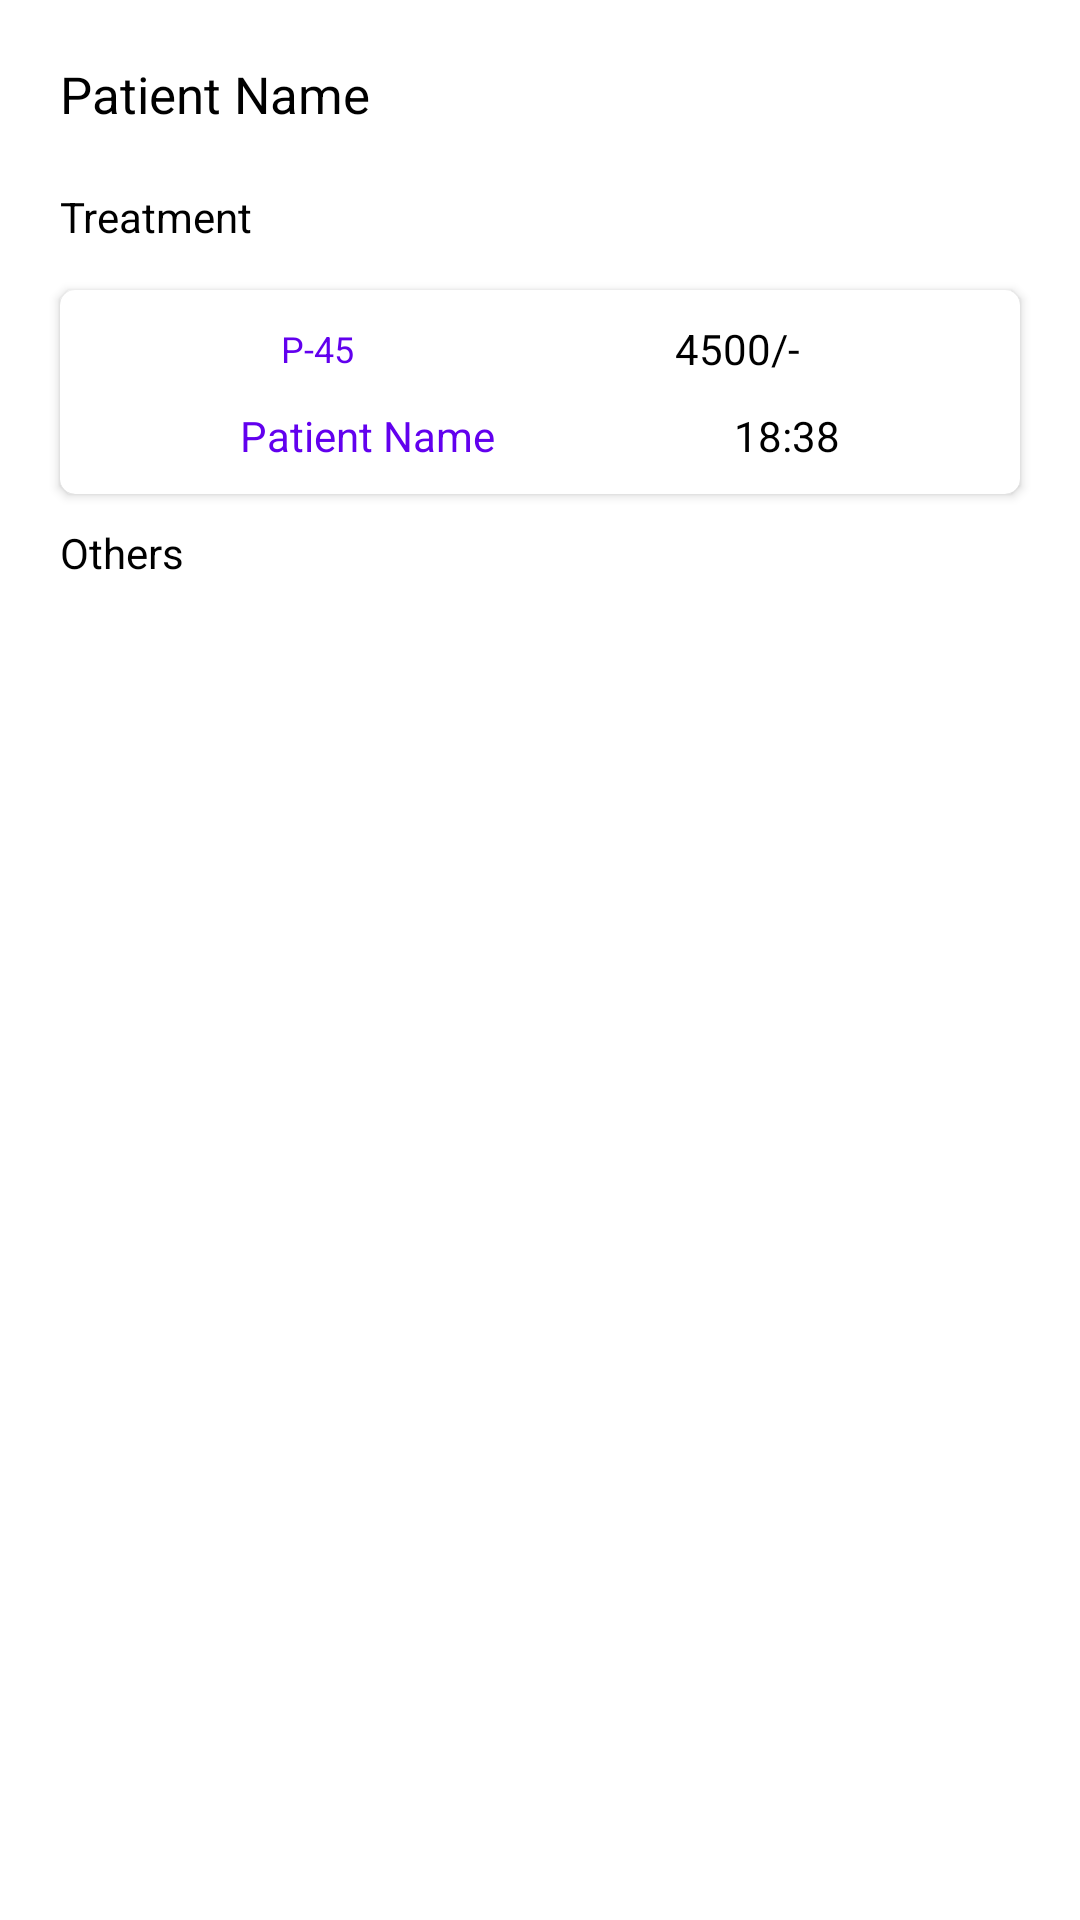

The Android layout XML behind this screen, and the referenced resources:
<!-- AndroidManifest.xml: application theme Theme.DialysisCenter -->
<!-- res/layout/activity_patient_visit.xml -->
<?xml version="1.0" encoding="utf-8"?>
<RelativeLayout xmlns:android="http://schemas.android.com/apk/res/android"
    xmlns:app="http://schemas.android.com/apk/res-auto"
    xmlns:tools="http://schemas.android.com/tools"
    android:layout_width="match_parent"
    android:layout_height="match_parent"
    android:padding="10dp"
    tools:context=".admin.PatientVisit">

    <TextView
        android:id="@+id/tvPatNamePV"
        android:layout_width="match_parent"
        android:layout_height="wrap_content"
        android:layout_margin="10dp"
        android:text="@string/patientName"
        android:textColor="@color/black"
        android:textSize="17sp" />

    <TextView
        android:id="@+id/tvTreatmentPV"
        android:layout_width="match_parent"
        android:layout_height="wrap_content"
        android:layout_below="@+id/tvPatNamePV"
        android:layout_margin="10dp"
        android:text="@string/treatment"
        android:textColor="@color/black"
        android:textSize="14sp" />

    <androidx.cardview.widget.CardView
        android:id="@+id/cardTreatmentPV"
        android:layout_width="match_parent"
        android:layout_height="wrap_content"
        android:layout_below="@+id/tvTreatmentPV"
        android:layout_centerHorizontal="true"
        android:layout_marginLeft="10dp"
        android:layout_marginTop="5dp"
        android:layout_marginRight="10dp"
        android:elevation="5dp"
        app:cardCornerRadius="5dp"

        >

        <RelativeLayout
            android:layout_width="match_parent"
            android:padding="5dp"
            android:layout_height="wrap_content">

            <LinearLayout
                android:layout_width="match_parent"
                android:layout_height="wrap_content"
                android:layout_margin="5dp"
                android:id="@+id/lyt1"
                android:orientation="horizontal"
                android:paddingLeft="10dp"
                android:paddingRight="10dp"
                android:weightSum="4">

                <TextView
                    android:id="@+id/tvPatientIdC"
                    android:layout_width="wrap_content"
                    android:layout_height="wrap_content"
                    android:layout_gravity="center"
                    android:layout_weight="2"
                    android:gravity="center"
                    android:text="@string/pateintId"
                    android:textColor="@color/design_default_color_primary"
                    android:textSize="12sp" />

                <TextView
                    android:id="@+id/tvPatientBillC"
                    android:layout_width="wrap_content"
                    android:layout_height="wrap_content"
                    android:layout_gravity="center"
                    android:layout_weight="2"
                    android:gravity="center"
                    android:text="@string/dumyAmount"
                    android:textColor="@color/black"
                    android:textSize="14sp" />
            </LinearLayout>

            <LinearLayout
                android:layout_width="match_parent"
                android:layout_height="wrap_content"
                android:layout_margin="5dp"
                android:id="@+id/lyt2"
                android:layout_below="@id/lyt1"
                android:orientation="horizontal"
                android:paddingLeft="10dp"
                android:paddingRight="10dp"
                android:weightSum="4">

                <TextView
                    android:id="@+id/tvPatientNameC"
                    android:layout_width="wrap_content"
                    android:layout_height="wrap_content"
                    android:layout_gravity="center"
                    android:layout_weight="2"
                    android:gravity="center"
                    android:text="@string/patientName"
                    android:textColor="@color/design_default_color_primary"
                    android:textSize="14sp" />

                <TextView
                    android:id="@+id/tvPatientTimeC"
                    android:layout_width="wrap_content"
                    android:layout_height="wrap_content"
                    android:layout_gravity="center"
                    android:layout_weight="2"
                    android:gravity="center"
                    android:text="@string/time"
                    android:textColor="@color/black"
                    android:textSize="14sp" />
            </LinearLayout>
        </RelativeLayout>

    </androidx.cardview.widget.CardView>

    <TextView
        android:layout_width="match_parent"
        android:layout_height="wrap_content"
        android:layout_below="@+id/cardTreatmentPV"
        android:layout_margin="10dp"
        android:text="@string/others"
        android:id="@+id/tvOthersPV"
        android:textColor="@color/black"
        android:textSize="14sp" />
    <androidx.recyclerview.widget.RecyclerView
        android:layout_width="match_parent"
        android:layout_height="match_parent"
        android:id="@+id/patientVisits"
        android:layout_below="@+id/tvOthersPV"/>

</RelativeLayout>
<!-- resources referenced by this layout -->
<resources>
  <color name="black">#FF000000</color>
  <string name="dumyAmount">4500/-</string>
  <string name="others">Others</string>
  <string name="pateintId">P-45</string>
  <string name="patientName">Patient Name</string>
  <string name="time">18:38</string>
  <string name="treatment">Treatment</string>
  <style name="Theme.DialysisCenter" parent="Theme.MaterialComponents.DayNight.DarkActionBar">
          
          <item name="colorPrimary">@color/purple_500</item>
          <item name="colorPrimaryVariant">@color/purple_700</item>
          <item name="colorOnPrimary">@color/white</item>
          
          <item name="colorSecondary">@color/teal_200</item>
          <item name="colorSecondaryVariant">@color/teal_700</item>
          <item name="colorOnSecondary">@color/black</item>
          
          <item name="android:statusBarColor" tools:targetApi="l">?attr/colorPrimaryVariant</item>
          
      </style>
  <color name="purple_500">#CE6200EE</color>
  <color name="purple_700">#C63700B3</color>
  <color name="white">#FFFFFFFF</color>
  <color name="teal_200">#FF03DAC5</color>
  <color name="teal_700">#FF018786</color>
</resources>
